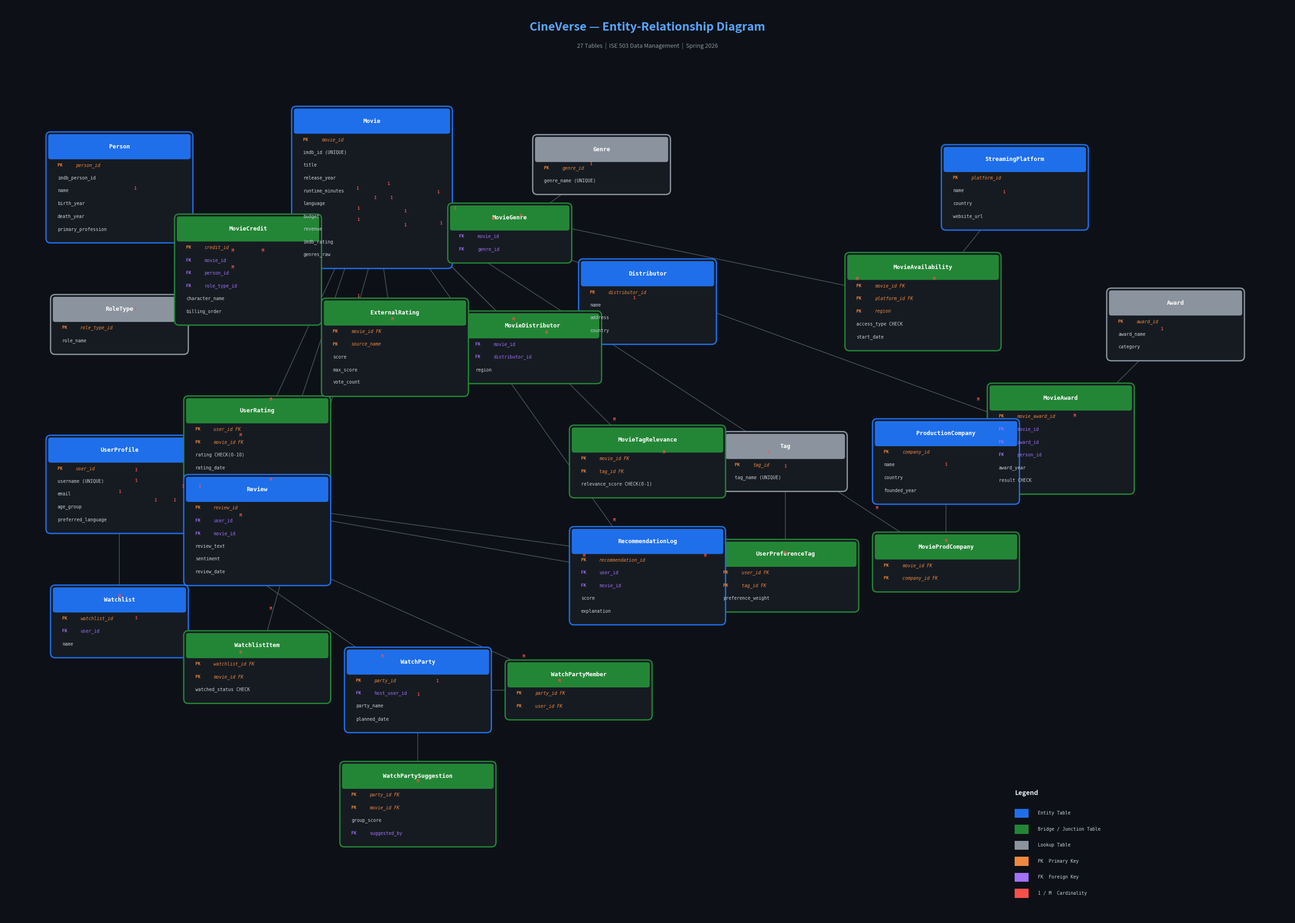

Reproduce this figure in Python. (Note: this script raises an exception after producing the figure.)
import matplotlib.pyplot as plt
import matplotlib.patches as mpatches
from matplotlib.patches import FancyBboxPatch
import numpy as np

fig, ax = plt.subplots(1, 1, figsize=(28, 20))
fig.patch.set_facecolor('#0d1117')
ax.set_facecolor('#0d1117')
ax.set_xlim(0, 28)
ax.set_ylim(0, 20)
ax.axis('off')

# colors
ENTITY_COLOR = '#1f6feb'
BRIDGE_COLOR = '#238636'
WEAK_COLOR = '#8b949e'
TEXT_COLOR = '#e6edf3'
ATTR_COLOR = '#c9d1d9'
LINE_COLOR = '#484f58'
PK_COLOR = '#f0883e'
TITLE_COLOR = '#58a6ff'

def draw_entity(x, y, name, attrs, w=3.2, h=None, color=ENTITY_COLOR, pk_attrs=None):
    if pk_attrs is None:
        pk_attrs = []
    if h is None:
        h = 0.55 + len(attrs) * 0.28

    rect = FancyBboxPatch((x - w/2, y - h/2), w, h,
                           boxstyle="round,pad=0.1",
                           facecolor='#161b22', edgecolor=color, linewidth=2)
    ax.add_patch(rect)

    # header bar
    header_h = 0.45
    header = FancyBboxPatch((x - w/2, y + h/2 - header_h), w, header_h,
                             boxstyle="round,pad=0.05",
                             facecolor=color, edgecolor=color, linewidth=0)
    ax.add_patch(header)

    ax.text(x, y + h/2 - header_h/2, name, ha='center', va='center',
            fontsize=9, fontweight='bold', color='white', fontfamily='monospace')

    for i, attr in enumerate(attrs):
        ay = y + h/2 - header_h - 0.18 - i * 0.28
        is_pk = attr in pk_attrs or attr.endswith(' PK')
        display = attr.replace(' PK', '').replace(' FK', '')
        prefix = ''
        if attr.endswith(' PK'):
            prefix = 'PK '
            display = attr.replace(' PK', '')
        elif attr.endswith(' FK'):
            prefix = 'FK '
            display = attr.replace(' FK', '')

        if prefix == 'PK ':
            ax.text(x - w/2 + 0.15, ay, f"{prefix}", ha='left', va='center',
                    fontsize=6.5, color=PK_COLOR, fontweight='bold', fontfamily='monospace')
            ax.text(x - w/2 + 0.55, ay, display, ha='left', va='center',
                    fontsize=7, color=PK_COLOR, fontfamily='monospace', style='italic')
        elif prefix == 'FK ':
            ax.text(x - w/2 + 0.15, ay, f"{prefix}", ha='left', va='center',
                    fontsize=6.5, color='#a371f7', fontweight='bold', fontfamily='monospace')
            ax.text(x - w/2 + 0.55, ay, display, ha='left', va='center',
                    fontsize=7, color='#a371f7', fontfamily='monospace')
        else:
            ax.text(x - w/2 + 0.15, ay, display, ha='left', va='center',
                    fontsize=7, color=ATTR_COLOR, fontfamily='monospace')

    return (x, y)

def draw_relation_line(p1, p2, label='', card1='', card2='', color=LINE_COLOR):
    ax.plot([p1[0], p2[0]], [p1[1], p2[1]], color=color, linewidth=1.2, zorder=0)
    if label:
        mx, my = (p1[0]+p2[0])/2, (p1[1]+p2[1])/2
        ax.text(mx, my + 0.15, label, ha='center', va='bottom',
                fontsize=6, color='#8b949e', fontfamily='monospace',
                bbox=dict(boxstyle='round,pad=0.15', facecolor='#0d1117', edgecolor='none'))
    if card1:
        ax.text(p1[0] + (p2[0]-p1[0])*0.12, p1[1] + (p2[1]-p1[1])*0.12 + 0.15,
                card1, ha='center', va='bottom', fontsize=6.5, color='#f85149',
                fontweight='bold', fontfamily='monospace')
    if card2:
        ax.text(p1[0] + (p2[0]-p1[0])*0.88, p1[1] + (p2[1]-p1[1])*0.88 + 0.15,
                card2, ha='center', va='bottom', fontsize=6.5, color='#f85149',
                fontweight='bold', fontfamily='monospace')

# title
ax.text(14, 19.5, 'CineVerse — Entity-Relationship Diagram', ha='center', va='center',
        fontsize=18, fontweight='bold', color=TITLE_COLOR, fontfamily='sans-serif')
ax.text(14, 19.1, '27 Tables  |  ISE 503 Data Management  |  Spring 2026', ha='center', va='center',
        fontsize=9, color='#8b949e', fontfamily='sans-serif')

# === CORE LAYER (top) ===

p_movie = draw_entity(8, 16, 'Movie', [
    'movie_id PK', 'imdb_id (UNIQUE)', 'title', 'release_year',
    'runtime_minutes', 'language', 'budget', 'revenue',
    'imdb_rating', 'genres_raw'
], w=3.3)

p_person = draw_entity(2.5, 16, 'Person', [
    'person_id PK', 'imdb_person_id', 'name', 'birth_year',
    'death_year', 'primary_profession'
], w=3.0)

p_roletype = draw_entity(2.5, 13, 'RoleType', [
    'role_type_id PK', 'role_name'
], w=2.8, color='#8b949e')

p_credit = draw_entity(5.3, 14.2, 'MovieCredit', [
    'credit_id PK', 'movie_id FK', 'person_id FK',
    'role_type_id FK', 'character_name', 'billing_order'
], w=3.0, color=BRIDGE_COLOR)

p_genre = draw_entity(13, 16.5, 'Genre', [
    'genre_id PK', 'genre_name (UNIQUE)'
], w=2.8, color='#8b949e')

p_mg = draw_entity(11, 15, 'MovieGenre', [
    'movie_id FK', 'genre_id FK'
], w=2.5, color=BRIDGE_COLOR)

p_dist = draw_entity(14, 13.5, 'Distributor', [
    'distributor_id PK', 'name', 'address', 'country'
], w=2.8)

p_md = draw_entity(11.5, 12.5, 'MovieDistributor', [
    'movie_id FK', 'distributor_id FK', 'region'
], w=2.8, color=BRIDGE_COLOR)

# === USER LAYER (middle-left) ===

p_user = draw_entity(2.5, 9.5, 'UserProfile', [
    'user_id PK', 'username (UNIQUE)', 'email',
    'age_group', 'preferred_language'
], w=3.0)

p_rating = draw_entity(5.5, 10.5, 'UserRating', [
    'user_id FK PK', 'movie_id FK PK',
    'rating CHECK(0-10)', 'rating_date'
], w=3.0, color=BRIDGE_COLOR)

p_review = draw_entity(5.5, 8.5, 'Review', [
    'review_id PK', 'user_id FK', 'movie_id FK',
    'review_text', 'sentiment', 'review_date'
], w=3.0)

p_extrating = draw_entity(8.5, 12.5, 'ExternalRating', [
    'movie_id FK PK', 'source_name PK',
    'score', 'max_score', 'vote_count'
], w=3.0, color=BRIDGE_COLOR)

# === RECOMMENDATION LAYER (middle) ===

p_tag = draw_entity(17, 10, 'Tag', [
    'tag_id PK', 'tag_name (UNIQUE)'
], w=2.5, color='#8b949e')

p_mtr = draw_entity(14, 10, 'MovieTagRelevance', [
    'movie_id FK PK', 'tag_id FK PK',
    'relevance_score CHECK(0-1)'
], w=3.2, color=BRIDGE_COLOR)

p_upt = draw_entity(17, 7.5, 'UserPreferenceTag', [
    'user_id FK PK', 'tag_id FK PK',
    'preference_weight'
], w=3.0, color=BRIDGE_COLOR)

p_reclog = draw_entity(14, 7.5, 'RecommendationLog', [
    'recommendation_id PK', 'user_id FK',
    'movie_id FK', 'score', 'explanation'
], w=3.2)

# === STREAMING LAYER (middle-right) ===

p_platform = draw_entity(22, 16, 'StreamingPlatform', [
    'platform_id PK', 'name', 'country', 'website_url'
], w=3.0)

p_avail = draw_entity(20, 13.5, 'MovieAvailability', [
    'movie_id FK PK', 'platform_id FK PK',
    'region PK', 'access_type CHECK', 'start_date'
], w=3.2, color=BRIDGE_COLOR)

# === AWARDS LAYER (right) ===

p_award = draw_entity(25.5, 13, 'Award', [
    'award_id PK', 'award_name', 'category'
], w=2.8, color='#8b949e')

p_maward = draw_entity(23, 10.5, 'MovieAward', [
    'movie_award_id PK', 'movie_id FK',
    'award_id FK', 'person_id FK', 'award_year', 'result CHECK'
], w=3.0, color=BRIDGE_COLOR)

# === PRODUCTION LAYER ===

p_prodco = draw_entity(20.5, 10, 'ProductionCompany', [
    'company_id PK', 'name', 'country', 'founded_year'
], w=3.0)

p_mpc = draw_entity(20.5, 7.8, 'MovieProdCompany', [
    'movie_id FK PK', 'company_id FK PK'
], w=3.0, color=BRIDGE_COLOR)

# === WATCHLIST LAYER (bottom-left) ===

p_wl = draw_entity(2.5, 6.5, 'Watchlist', [
    'watchlist_id PK', 'user_id FK', 'name'
], w=2.8)

p_wli = draw_entity(5.5, 5.5, 'WatchlistItem', [
    'watchlist_id FK PK', 'movie_id FK PK',
    'watched_status CHECK'
], w=3.0, color=BRIDGE_COLOR)

# === GROUP WATCH LAYER (bottom) ===

p_wp = draw_entity(9, 5, 'WatchParty', [
    'party_id PK', 'host_user_id FK',
    'party_name', 'planned_date'
], w=3.0)

p_wpm = draw_entity(12.5, 5, 'WatchPartyMember', [
    'party_id FK PK', 'user_id FK PK'
], w=3.0, color=BRIDGE_COLOR)

p_wps = draw_entity(9, 2.5, 'WatchPartySuggestion', [
    'party_id FK PK', 'movie_id FK PK',
    'group_score', 'suggested_by FK'
], w=3.2, color=BRIDGE_COLOR)

# === DRAW RELATIONSHIPS ===

# Movie <-> MovieCredit <-> Person
draw_relation_line(p_movie, p_credit, card1='1', card2='M')
draw_relation_line(p_person, p_credit, card1='1', card2='M')
draw_relation_line(p_roletype, p_credit, card1='1', card2='M')

# Movie <-> MovieGenre <-> Genre
draw_relation_line(p_movie, p_mg, card1='1', card2='M')
draw_relation_line(p_genre, p_mg, card1='1', card2='M')

# Movie <-> MovieDistributor <-> Distributor
draw_relation_line(p_movie, p_md, card1='1', card2='M')
draw_relation_line(p_dist, p_md, card1='1', card2='M')

# Movie <-> UserRating <-> User
draw_relation_line(p_movie, p_rating, card1='1', card2='M')
draw_relation_line(p_user, p_rating, card1='1', card2='M')

# Movie <-> Review <-> User
draw_relation_line(p_movie, p_review, card1='1', card2='M')
draw_relation_line(p_user, p_review, card1='1', card2='M')

# Movie <-> ExternalRating
draw_relation_line(p_movie, p_extrating, card1='1', card2='M')

# Movie <-> MovieTagRelevance <-> Tag
draw_relation_line(p_movie, p_mtr, card1='1', card2='M')
draw_relation_line(p_tag, p_mtr, card1='1', card2='M')

# User <-> UserPreferenceTag <-> Tag
draw_relation_line(p_user, p_upt, card1='1', card2='M')
draw_relation_line(p_tag, p_upt, card1='1', card2='M')

# Movie <-> RecommendationLog <-> User
draw_relation_line(p_movie, p_reclog, card1='1', card2='M')
draw_relation_line(p_user, p_reclog, card1='1', card2='M')

# Movie <-> MovieAvailability <-> Platform
draw_relation_line(p_movie, p_avail, card1='1', card2='M')
draw_relation_line(p_platform, p_avail, card1='1', card2='M')

# Movie <-> MovieAward <-> Award
draw_relation_line(p_movie, p_maward, card1='1', card2='M')
draw_relation_line(p_award, p_maward, card1='1', card2='M')

# Movie <-> MovieProdCompany <-> ProductionCompany
draw_relation_line(p_movie, p_mpc, card1='1', card2='M')
draw_relation_line(p_prodco, p_mpc, card1='1', card2='M')

# User <-> Watchlist -> WatchlistItem -> Movie
draw_relation_line(p_user, p_wl, card1='1', card2='M')
draw_relation_line(p_wl, p_wli, card1='1', card2='M')
draw_relation_line((8, 14.5), p_wli, card1='1', card2='M')  # Movie to WatchlistItem

# User <-> WatchParty
draw_relation_line(p_user, p_wp, card1='1', card2='M')
draw_relation_line(p_wp, p_wpm, card1='1', card2='M')
draw_relation_line(p_user, p_wpm, card1='1', card2='M')
draw_relation_line(p_wp, p_wps, card1='1', card2='M')

# Legend
legend_y = 1.5
ax.text(22, legend_y + 1.2, 'Legend', fontsize=10, fontweight='bold', color=TEXT_COLOR, fontfamily='sans-serif')

legend_items = [
    (ENTITY_COLOR, 'Entity Table'),
    (BRIDGE_COLOR, 'Bridge / Junction Table'),
    (WEAK_COLOR, 'Lookup Table'),
    (PK_COLOR, 'PK  Primary Key'),
    ('#a371f7', 'FK  Foreign Key'),
    ('#f85149', '1 / M  Cardinality'),
]
for i, (c, label) in enumerate(legend_items):
    ly = legend_y + 0.8 - i * 0.35
    ax.add_patch(plt.Rectangle((22, ly - 0.1), 0.3, 0.2, facecolor=c, edgecolor='none'))
    ax.text(22.5, ly, label, va='center', fontsize=7, color=ATTR_COLOR, fontfamily='monospace')

plt.tight_layout()
out = 'docs/database_design/er_diagram.png'
plt.savefig(out, dpi=200, bbox_inches='tight', facecolor='#0d1117', edgecolor='none')
print(f"Saved {out}")
plt.close()
